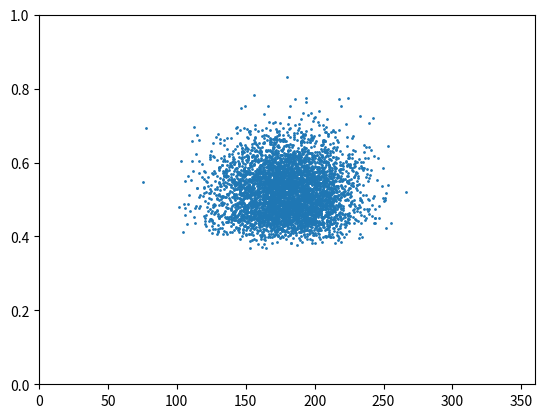

Recreate this plot in Python.
import math
import random
import matplotlib.pyplot as plt


# METRICS: scalar field + probability evaluation

#PHI----------------------------------------------------------------
def d_phi(phi, mu_phi):
    return math.atan2(math.sin(phi - mu_phi), math.cos(phi - mu_phi))
#AMPLITUDE------------------------------------------------------------
def d_amp(a, mu_a):
    return ((a - mu_a) + (60*min(0,(a - mu_a)**3)))
#DELTA----------------------------------------------------------------
def Delta(phi, amp):
    mu_phi = math.pi
    mu_amp = 0.5

    sigma_phi = 0.6
    sigma_amp = 0.2

    dp = d_phi(phi, mu_phi)
    da = d_amp(amp, mu_amp)
    dist2 = - (dp*dp)/(1*sigma_phi*sigma_phi) - (da*da)/(1/3*sigma_amp*sigma_amp)
    return dist2
#probability-----------------------------------------------------------------------------
def probability(phi, amp):
    return math.exp(Delta(phi, amp))


# GENERATION: produces raw structured samples ----------------------------------------------------

#Generates raw (phase, amplitude) sample.
def generate_sample():
    phi = random.uniform(0, 2 * math.pi)
    amp = random.uniform(0, 1)
    return phi, amp

#Rejection sampling using probability field.
def generate(n):
    
    points = []
    max_p = 1.0  # exp(Phi) ≤ 1

    while len(points) < n:
        phi, amp = generate_sample()
        P = probability(phi, amp)
        if random.uniform(0, max_p) < P:
            points.append({
                "phase": phi,
                "amplitude": amp,
                "probability": P
            })

    return points

# =========================================================
# Example usage
# =========================================================

if __name__ == "__main__":
    data = generate(5000)
    #print(data[:5])
    
    phsae = [d["phase"]*180/math.pi for d in data]
    amplitude = [d["amplitude"]for d in data]
    plt.scatter(phsae,amplitude, s= 1)
    plt.xlim(0,360)
    plt.ylim(0,1)
    plt.plot
    plt.show()
